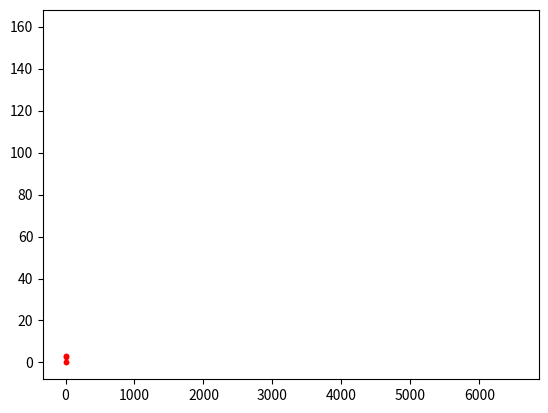

Reproduce this figure in Python.
#https://en.wikipedia.org/wiki/Bernstein_polynomial
#https://towardsdatascience.com/b%C3%A9zier-curve-bfffdadea212

import numpy as np
import matplotlib.pyplot as plt
from math import comb

def bernstein_polynomial(k, n):
	return lambda t: comb(n, k) * t**k * (1 - t)**(n - k)

def bezier_curve(points):
    return lambda t: sum(
        bernstein_polynomial(k,len(points) - 1)(points[k])
        for k in range(len(points))
    )


points = np.array([
    [0, 0],
    [2, 3],
    [4, 3],
    [6, 0],
    [10, 2.5]
])



x, y = points[:,0], points[:,1]

bezier = bezier_curve(points)
new_points = np.array([bezier(t) for t in np.linspace(0, 1, 50)])

bx, by = new_points[:,0], new_points[:,1]
plt.plot(bx, by, 'b-')
plt.plot(x, y, 'r.')
plt.show()







